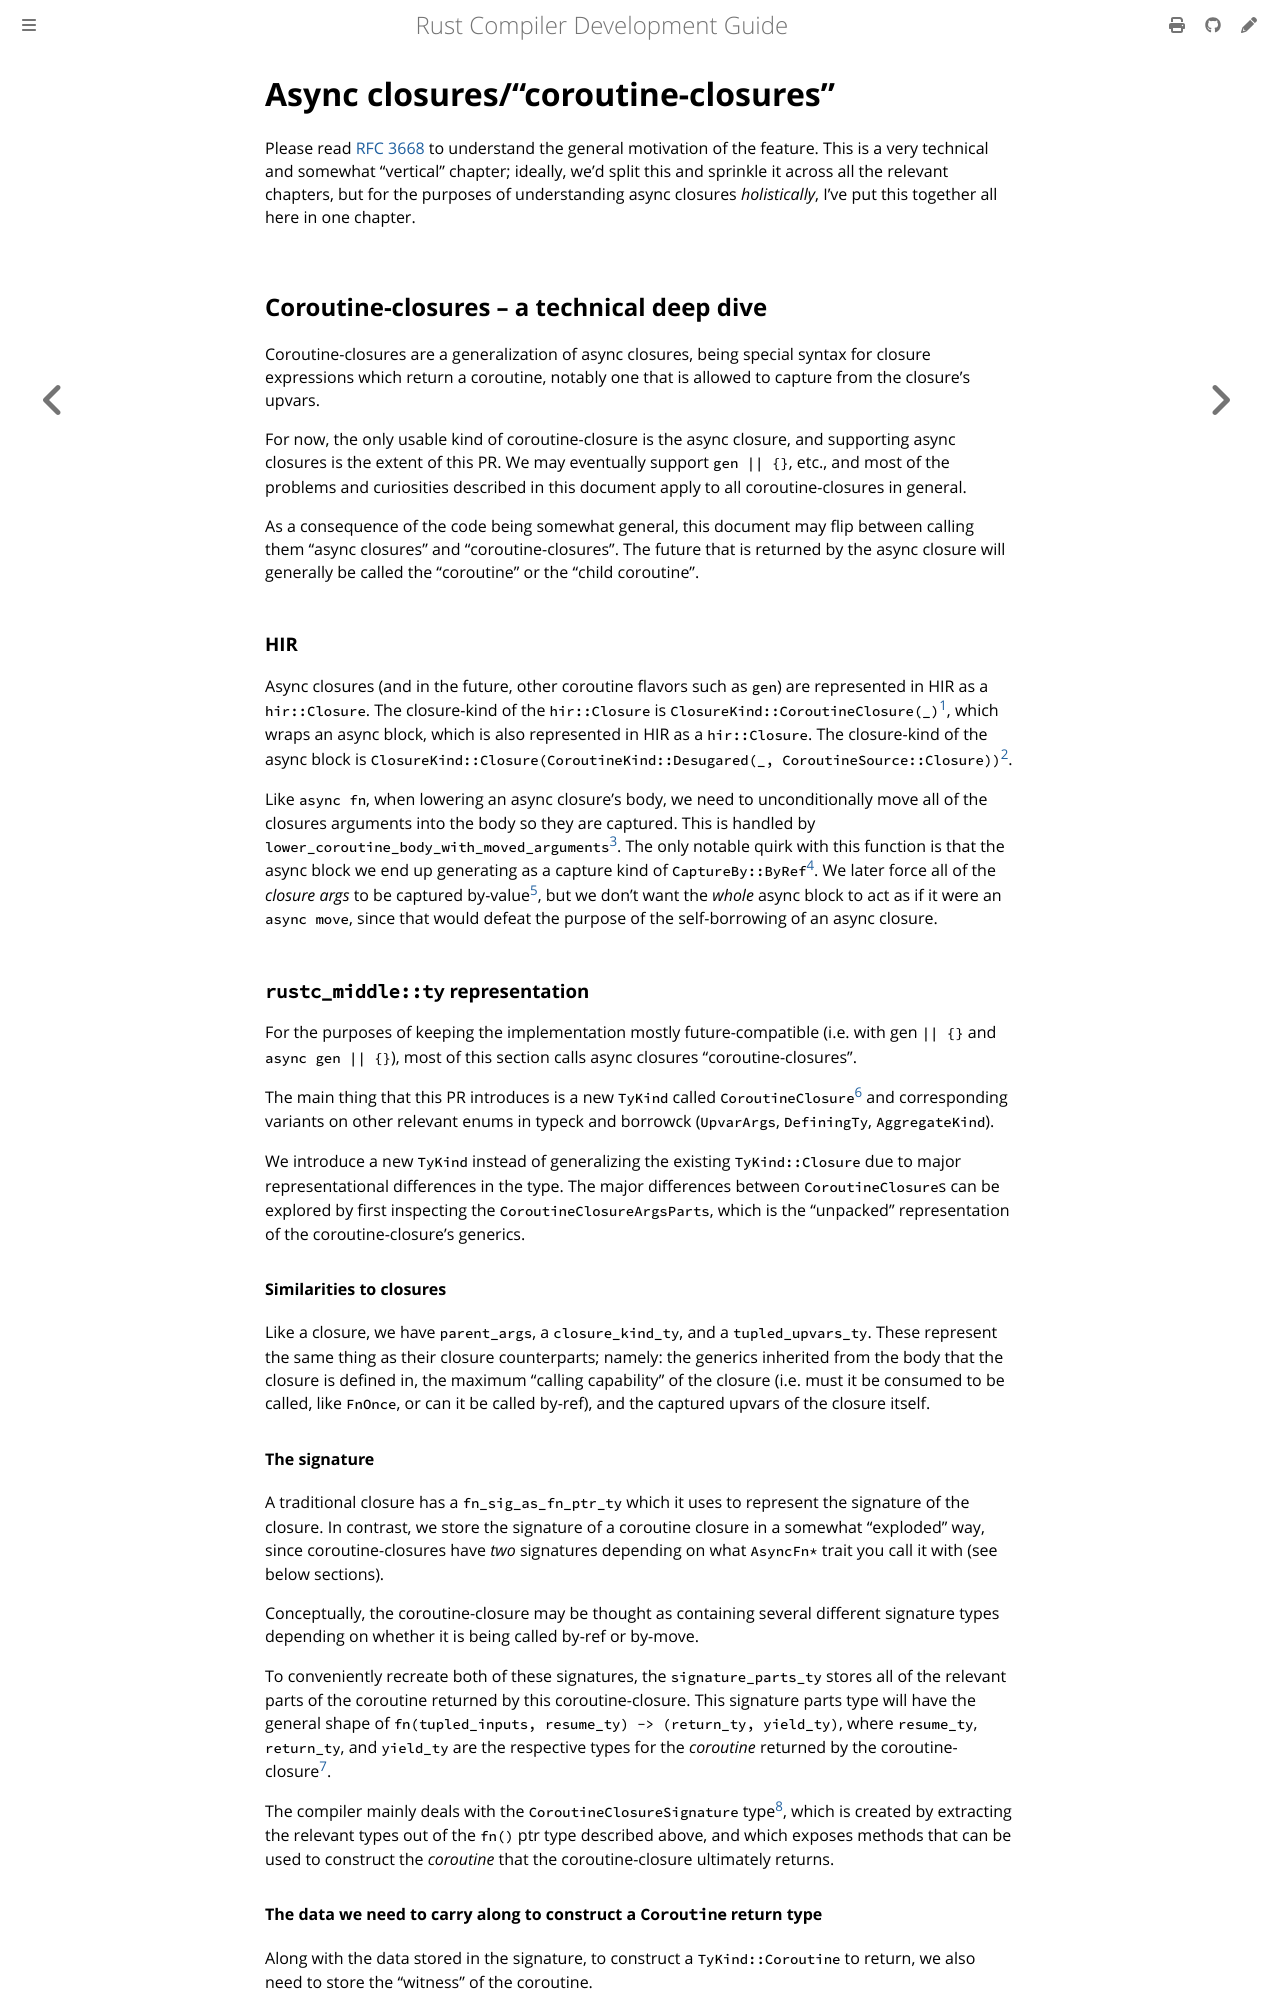

repository: rust-lang/rustc-dev-guide · page: coroutine-closures.html · generator: mdbook

# Async closures/"coroutine-closures"

Please read [RFC 3668] to understand the general motivation of the feature.
This is a very technical and somewhat "vertical" chapter;
ideally, we'd split this and sprinkle it across all the relevant chapters,
but for the purposes of understanding async closures *holistically*,
I've put this together all here in one chapter.

## Coroutine-closures -- a technical deep dive

Coroutine-closures are a generalization of async closures, being special syntax for closure expressions which return a coroutine, notably one that is allowed to capture from the closure's upvars.

For now, the only usable kind of coroutine-closure is the async closure, and supporting async closures is the extent of this PR. We may eventually support `gen || {}`, etc., and most of the problems and curiosities described in this document apply to all coroutine-closures in general.

As a consequence of the code being somewhat general, this document may flip between calling them "async closures" and "coroutine-closures".
The future that is returned by the async closure will generally be called the "coroutine" or the "child coroutine".

### HIR

Async closures (and in the future, other coroutine flavors such as `gen`) are represented in HIR as a `hir::Closure`.
The closure-kind of the `hir::Closure` is `ClosureKind::CoroutineClosure(_)`[^k1], which wraps an async block, which is also represented in HIR as a `hir::Closure`.
The closure-kind of the async block is `ClosureKind::Closure(CoroutineKind::Desugared(_, CoroutineSource::Closure))`[^k2].

[^k1]: <https://github.com/rust-lang/rust/blob/5ca0e9fa9b2f92b463a0a2b0b34315e09c0b7236/compiler/rustc_ast_lowering/src/expr.rs#L1147>

[^k2]: <https://github.com/rust-lang/rust/blob/5ca0e9fa9b2f92b463a0a2b0b34315e09c0b7236/compiler/rustc_ast_lowering/src/expr.rs#L1117>

Like `async fn`, when lowering an async closure's body, we need to unconditionally move all of the closures arguments into the body so they are captured.
This is handled by `lower_coroutine_body_with_moved_arguments`[^l1].
The only notable quirk with this function is that the async block we end up generating as a capture kind of `CaptureBy::ByRef`[^l2].
We later force all of the *closure args* to be captured by-value[^l3], but we don't want the *whole* async block to act as if it were an `async move`, since that would defeat the purpose of the self-borrowing of an async closure.

[^l1]: <https://github.com/rust-lang/rust/blob/5ca0e9fa9b2f92b463a0a2b0b34315e09c0b7236/compiler/rustc_ast_lowering/src/item.rs#L1096-L1100>

[^l2]: <https://github.com/rust-lang/rust/blob/5ca0e9fa9b2f92b463a0a2b0b34315e09c0b7236/compiler/rustc_ast_lowering/src/item.rs#L1276-L1279>

[^l3]: <https://github.com/rust-lang/rust/blob/5ca0e9fa9b2f92b463a0a2b0b34315e09c0b7236/compiler/rustc_hir_typeck/src/upvar.rs#L250-L256>

### `rustc_middle::ty` representation

For the purposes of keeping the implementation mostly future-compatible (i.e. with gen `|| {}` and `async gen || {}`), most of this section calls async closures "coroutine-closures".

The main thing that this PR introduces is a new `TyKind` called `CoroutineClosure`[^t1] and corresponding variants on other relevant enums in typeck and borrowck (`UpvarArgs`, `DefiningTy`, `AggregateKind`).

[^t1]: <https://github.com/rust-lang/rust/blob/5ca0e9fa9b2f92b463a0a2b0b34315e09c0b7236/compiler/rustc_type_ir/src/ty_kind.rs#L163-L168>

We introduce a new `TyKind` instead of generalizing the existing `TyKind::Closure` due to major representational differences in the type.
The major differences between `CoroutineClosure`s can be explored by first inspecting the `CoroutineClosureArgsParts`, which is the "unpacked" representation of the coroutine-closure's generics.

#### Similarities to closures

Like a closure, we have `parent_args`, a `closure_kind_ty`, and a `tupled_upvars_ty`. These represent the same thing as their closure counterparts; namely: the generics inherited from the body that the closure is defined in, the maximum "calling capability" of the closure (i.e. must it be consumed to be called, like `FnOnce`, or can it be called by-ref), and the captured upvars of the closure itself.
